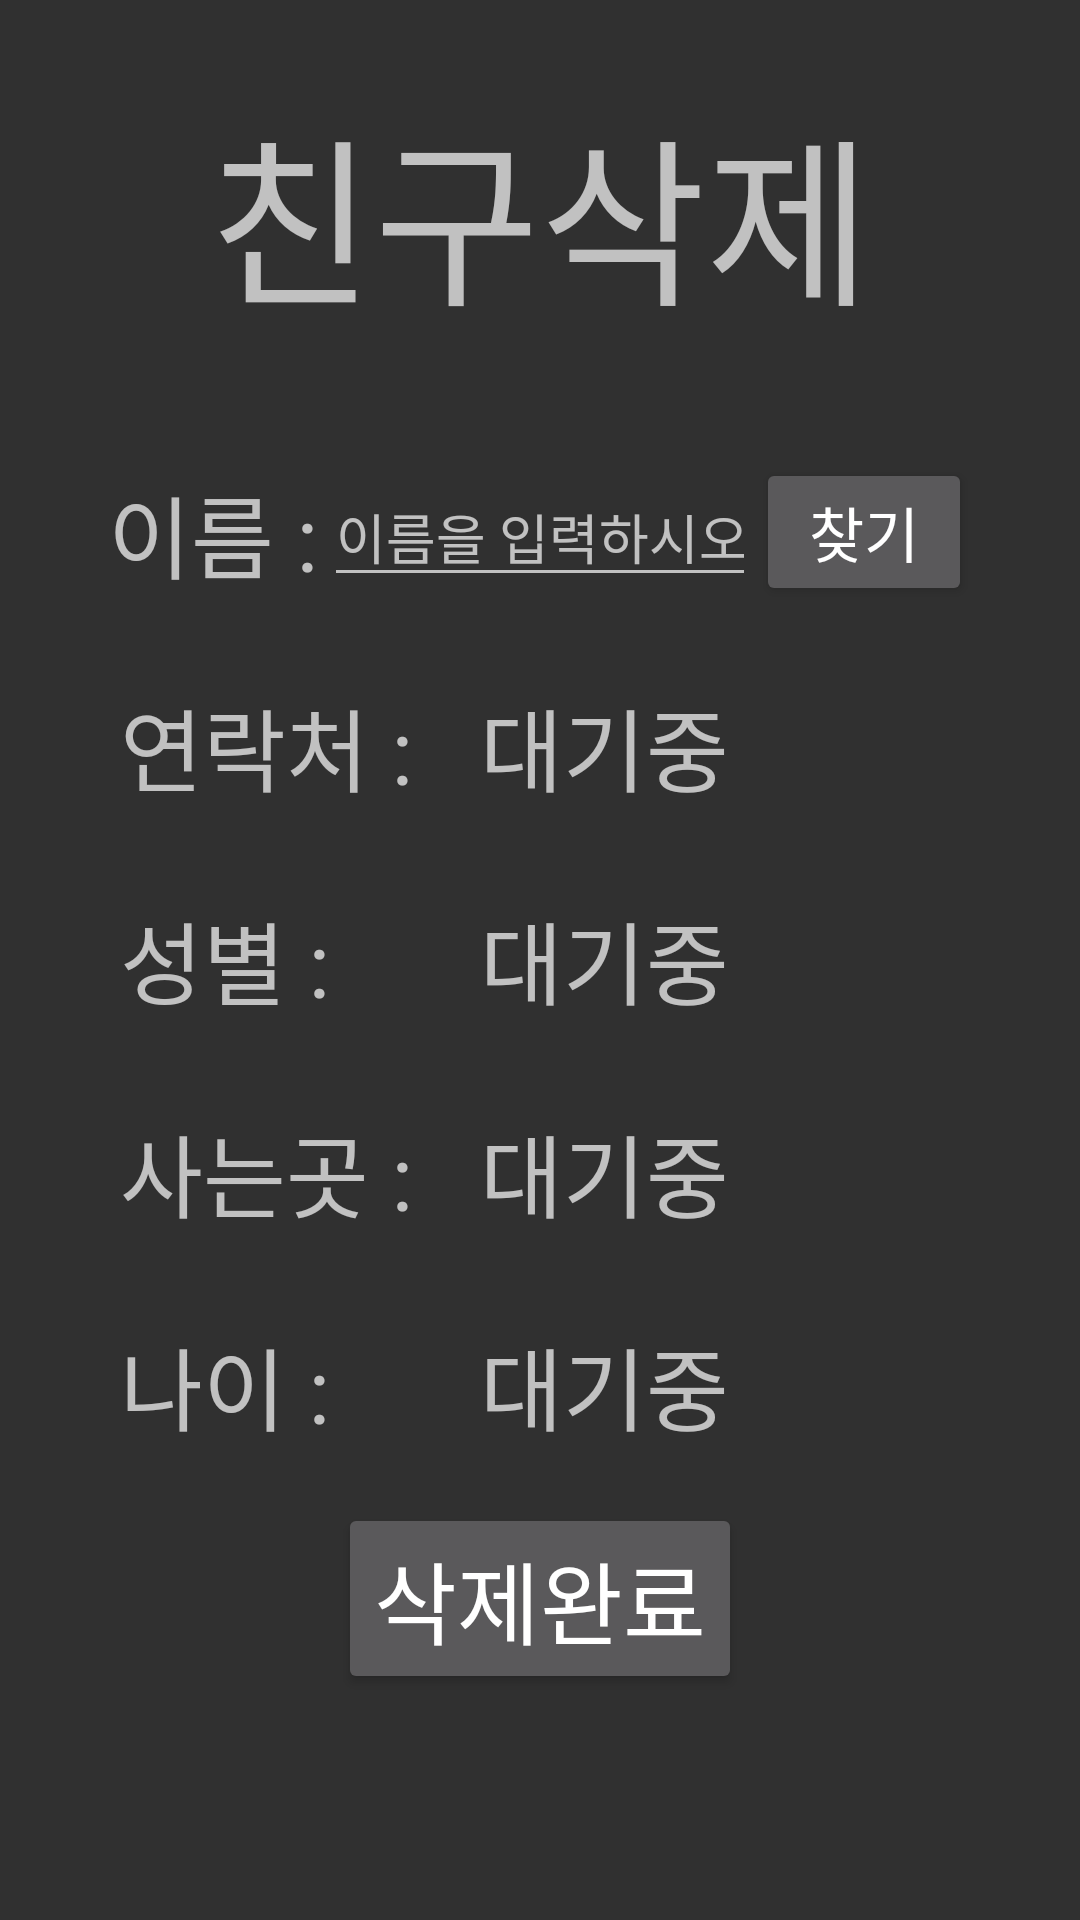

The Android layout XML behind this screen, and the referenced resources:
<!-- AndroidManifest.xml: application theme Theme.Mystudyapp -->
<!-- res/layout/activity_listview_fr_del.xml -->
<?xml version="1.0" encoding="utf-8"?>
<LinearLayout xmlns:android="http://schemas.android.com/apk/res/android"
    xmlns:app="http://schemas.android.com/apk/res-auto"
    android:layout_width="match_parent"
    android:orientation="vertical"

    android:layout_height="match_parent">

    <LinearLayout
        android:layout_width="match_parent"
        android:layout_height="0dp"
        android:layout_weight="2"
        android:orientation="horizontal">

        <TextView
            android:layout_width="wrap_content"
            android:layout_height="wrap_content"
            android:layout_gravity="center"
            android:layout_weight="1"
            android:gravity="center"
            android:text="친구삭제"
            android:textSize="60dp" />
    </LinearLayout>


    <LinearLayout
        android:layout_width="match_parent"
        android:layout_height="0dp"
        android:layout_weight="1"
        android:orientation="horizontal">
        <LinearLayout
            android:layout_width="0dp"
            android:layout_height="match_parent"
            android:layout_weight="1"
            android:orientation="horizontal"></LinearLayout>

        <TextView
            android:layout_width="0dp"
            android:layout_height="wrap_content"
            android:layout_weight="2"
            android:textSize="30dp"
            android:layout_gravity="center"
            android:text="이름 :" />

        <EditText
            android:id="@+id/etName"
            android:layout_width="0dp"
            android:layout_height="wrap_content"
            android:layout_weight="4"
            android:ems="10"
            android:textColor="@color/black"
            android:layout_gravity="center"
            android:inputType="textPersonName"
            android:hint="이름을 입력하시오." />
        <Button
            android:id="@+id/btnFind"
            android:layout_width="0dp"
            android:textSize="20dp"
            android:layout_gravity="center"
            android:gravity="center"
            android:layout_height="wrap_content"
            android:layout_weight="2"
            android:text="찾기" />
        <LinearLayout
            android:layout_width="0dp"
            android:layout_height="match_parent"
            android:layout_weight="1"
            android:orientation="horizontal">


        </LinearLayout>
    </LinearLayout>
    <LinearLayout
        android:layout_width="match_parent"
        android:layout_height="0dp"
        android:layout_weight="1"
        android:layout_gravity="center"
        android:gravity="center"
        android:orientation="horizontal">
        <LinearLayout
            android:layout_width="0dp"
            android:layout_height="match_parent"
            android:layout_weight="1"
            android:orientation="horizontal"></LinearLayout>

        <TextView
            android:layout_width="0dp"
            android:layout_height="wrap_content"
            android:layout_weight="3"
            android:textSize="30dp"
            android:layout_gravity="center"
            android:text="연락처 :" />

        <TextView
            android:id="@+id/tvHp"
            android:layout_width="0dp"
            android:layout_height="wrap_content"
            android:layout_weight="4"
            android:textSize="30dp"
            android:layout_gravity="center"

            android:text="대기중" />

        <LinearLayout
            android:layout_width="0dp"
            android:layout_height="match_parent"
            android:layout_weight="1"
            android:orientation="horizontal"></LinearLayout>
    </LinearLayout>
    <LinearLayout
        android:layout_width="match_parent"
        android:layout_height="0dp"
        android:layout_weight="1"
        android:layout_gravity="center"
        android:gravity="center"
        android:orientation="horizontal">
        <LinearLayout
            android:layout_width="0dp"
            android:layout_height="match_parent"
            android:layout_weight="1"
            android:orientation="horizontal"></LinearLayout>

        <TextView
            android:layout_width="0dp"
            android:layout_height="wrap_content"
            android:layout_gravity="center"
            android:layout_weight="3"
            android:text="성별 :"

            android:textSize="30dp" />

        <TextView
            android:id="@+id/tvSex"
            android:layout_width="0dp"
            android:layout_height="wrap_content"
            android:layout_weight="4"
            android:textSize="30dp"
            android:layout_gravity="center"

            android:text="대기중" />
        <LinearLayout
            android:layout_width="0dp"
            android:layout_height="match_parent"
            android:layout_weight="1"
            android:orientation="horizontal">

        </LinearLayout>
    </LinearLayout>
    <LinearLayout
        android:layout_width="match_parent"
        android:layout_height="0dp"
        android:layout_weight="1"
        android:layout_gravity="center"
        android:gravity="center"
        android:orientation="horizontal">
        <LinearLayout
            android:layout_width="0dp"
            android:layout_height="match_parent"
            android:layout_weight="1"
            android:orientation="horizontal"></LinearLayout>

        <TextView
            android:layout_width="0dp"
            android:layout_height="wrap_content"
            android:layout_gravity="center"
            android:layout_weight="3"
            android:text="사는곳 :"
            android:textSize="30dp" />

        <TextView
            android:id="@+id/tvAddr"
            android:layout_width="0dp"
            android:layout_height="wrap_content"
            android:layout_weight="4"
            android:textSize="30dp"
            android:layout_gravity="center"
            android:text="대기중" />

        <LinearLayout
            android:layout_width="0dp"
            android:layout_height="match_parent"
            android:layout_weight="1"
            android:orientation="horizontal">

        </LinearLayout>
    </LinearLayout>
    <LinearLayout
        android:layout_width="match_parent"
        android:layout_height="0dp"
        android:layout_weight="1"
        android:orientation="horizontal">
        <LinearLayout
            android:layout_width="0dp"
            android:layout_height="match_parent"
            android:layout_weight="1"
            android:orientation="horizontal"></LinearLayout>

        <TextView

            android:layout_width="0dp"
            android:layout_height="wrap_content"
            android:layout_weight="3"
            android:textSize="30dp"
            android:layout_gravity="center"
            android:text="나이 :" />

        <TextView
            android:id="@+id/tvAge"
            android:layout_width="0dp"
            android:layout_height="wrap_content"
            android:layout_weight="4"
            android:textSize="30dp"
            android:layout_gravity="center"
            android:text="대기중" />

        <LinearLayout
            android:layout_width="0dp"
            android:layout_height="match_parent"
            android:layout_weight="1"
            android:orientation="horizontal"></LinearLayout>

    </LinearLayout>
    <LinearLayout
        android:layout_width="match_parent"
        android:layout_height="0dp"
        android:layout_weight="1"
        android:layout_gravity="center"
        android:gravity="center"
        android:orientation="horizontal">

        <Button
            android:id="@+id/btnDel"
            android:layout_width="wrap_content"
            android:layout_height="wrap_content"
            android:layout_gravity="center"
            android:gravity="center"
            android:text="삭제완료"
            android:textSize="30dp" />
    </LinearLayout>
    <LinearLayout
        android:layout_width="match_parent"
        android:layout_height="0dp"
        android:layout_weight="1"
        android:orientation="horizontal"></LinearLayout>
</LinearLayout>
<!-- resources referenced by this layout -->
<resources>
  <style name="Theme.Mystudyapp" parent="Theme.AppCompat.NoActionBar">
          
          <item name="colorPrimary">@color/purple_500</item>
          <item name="colorPrimaryVariant">@color/purple_700</item>
          <item name="colorOnPrimary">@color/white</item>
          
          <item name="colorSecondary">@color/teal_200</item>
          <item name="colorSecondaryVariant">@color/teal_700</item>
          <item name="colorOnSecondary">@color/black</item>
          
          <item name="android:statusBarColor">?attr/colorPrimaryVariant</item>
          
      </style>
  <!-- not gathered from this repository: default colours our renderer supplied (Android Studio template values) -->
  <color name="purple_500">#FF6200EE</color>
  <color name="purple_700">#FF3700B3</color>
  <color name="teal_200">#FF03DAC5</color>
  <color name="teal_700">#FF018786</color>
  <color name="black">#FF000000</color>
  <color name="white">#FFFFFFFF</color>
</resources>
